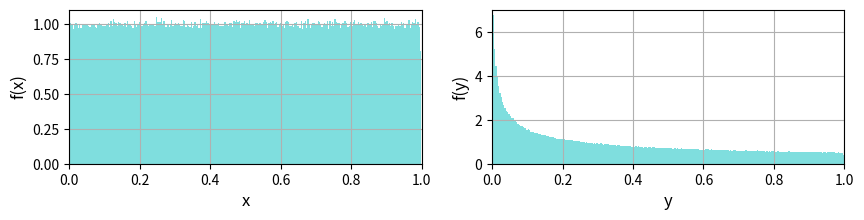

Write the Python code that produced this figure. (Note: this script raises an exception after producing the figure.)
# -*- coding: utf-8 -*-
"""
Created on Sun Sep  9 00:29:22 2018

@author: Samantha
"""

import numpy as np
from scipy.stats import uniform
import matplotlib.pyplot as plt

M=int(1e6)
x = uniform.rvs(size=M) #numeros aleatorios con distribucion uniforme
y = x**2

#%%

bines = np.linspace(0,1.1,300)
numero1, bins1 = np.histogram(x, bins = bines) #numero=numero de entradas por bin
numero2, bins2 = np.histogram(y, bins = bines)
#error = np.sqrt(numero) / (np.diff(bins)* np.sum(numero)) #error poissoniano
numero1 = numero1 / (np.diff(bins1) * np.sum(numero1)) #Normalizo a 1 (divido por el área ocupada por el histograma)
numero2 = numero2 / (np.diff(bins2) * np.sum(numero2))

fig = plt.figure(figsize=(10,2))
ax1 = fig.add_subplot(1, 2, 1)
ax2 = fig.add_subplot(1, 2, 2)
ax1.bar(bins1[:-1], numero1, width = np.diff(bins1), color='c', alpha=0.5)
ax1.set_xlim([0,1])
ax1.set_xlabel('x', fontsize=12)
ax1.set_ylabel('f(x)', fontsize=12)
#plt.title('$x$')
ax1.grid()
ax2.bar(bins2[:-1], numero2, width = np.diff(bins2), color='c', alpha=0.5)
ax2.set_xlim([0,1])
ax2.set_ylim([0,7])
ax2.set_xlabel('y', fontsize=12)
ax2.set_ylabel('f(y)', fontsize=12)
#plt.title('$x$')
ax2.grid()
plt.show()

plt.savefig('F:/x_xcuadrado.jpg', dpi=None, facecolor='w', edgecolor='w',
        orientation='portrait', papertype=None, format=None,
        transparent=False, bbox_inches='tight', frameon=None)